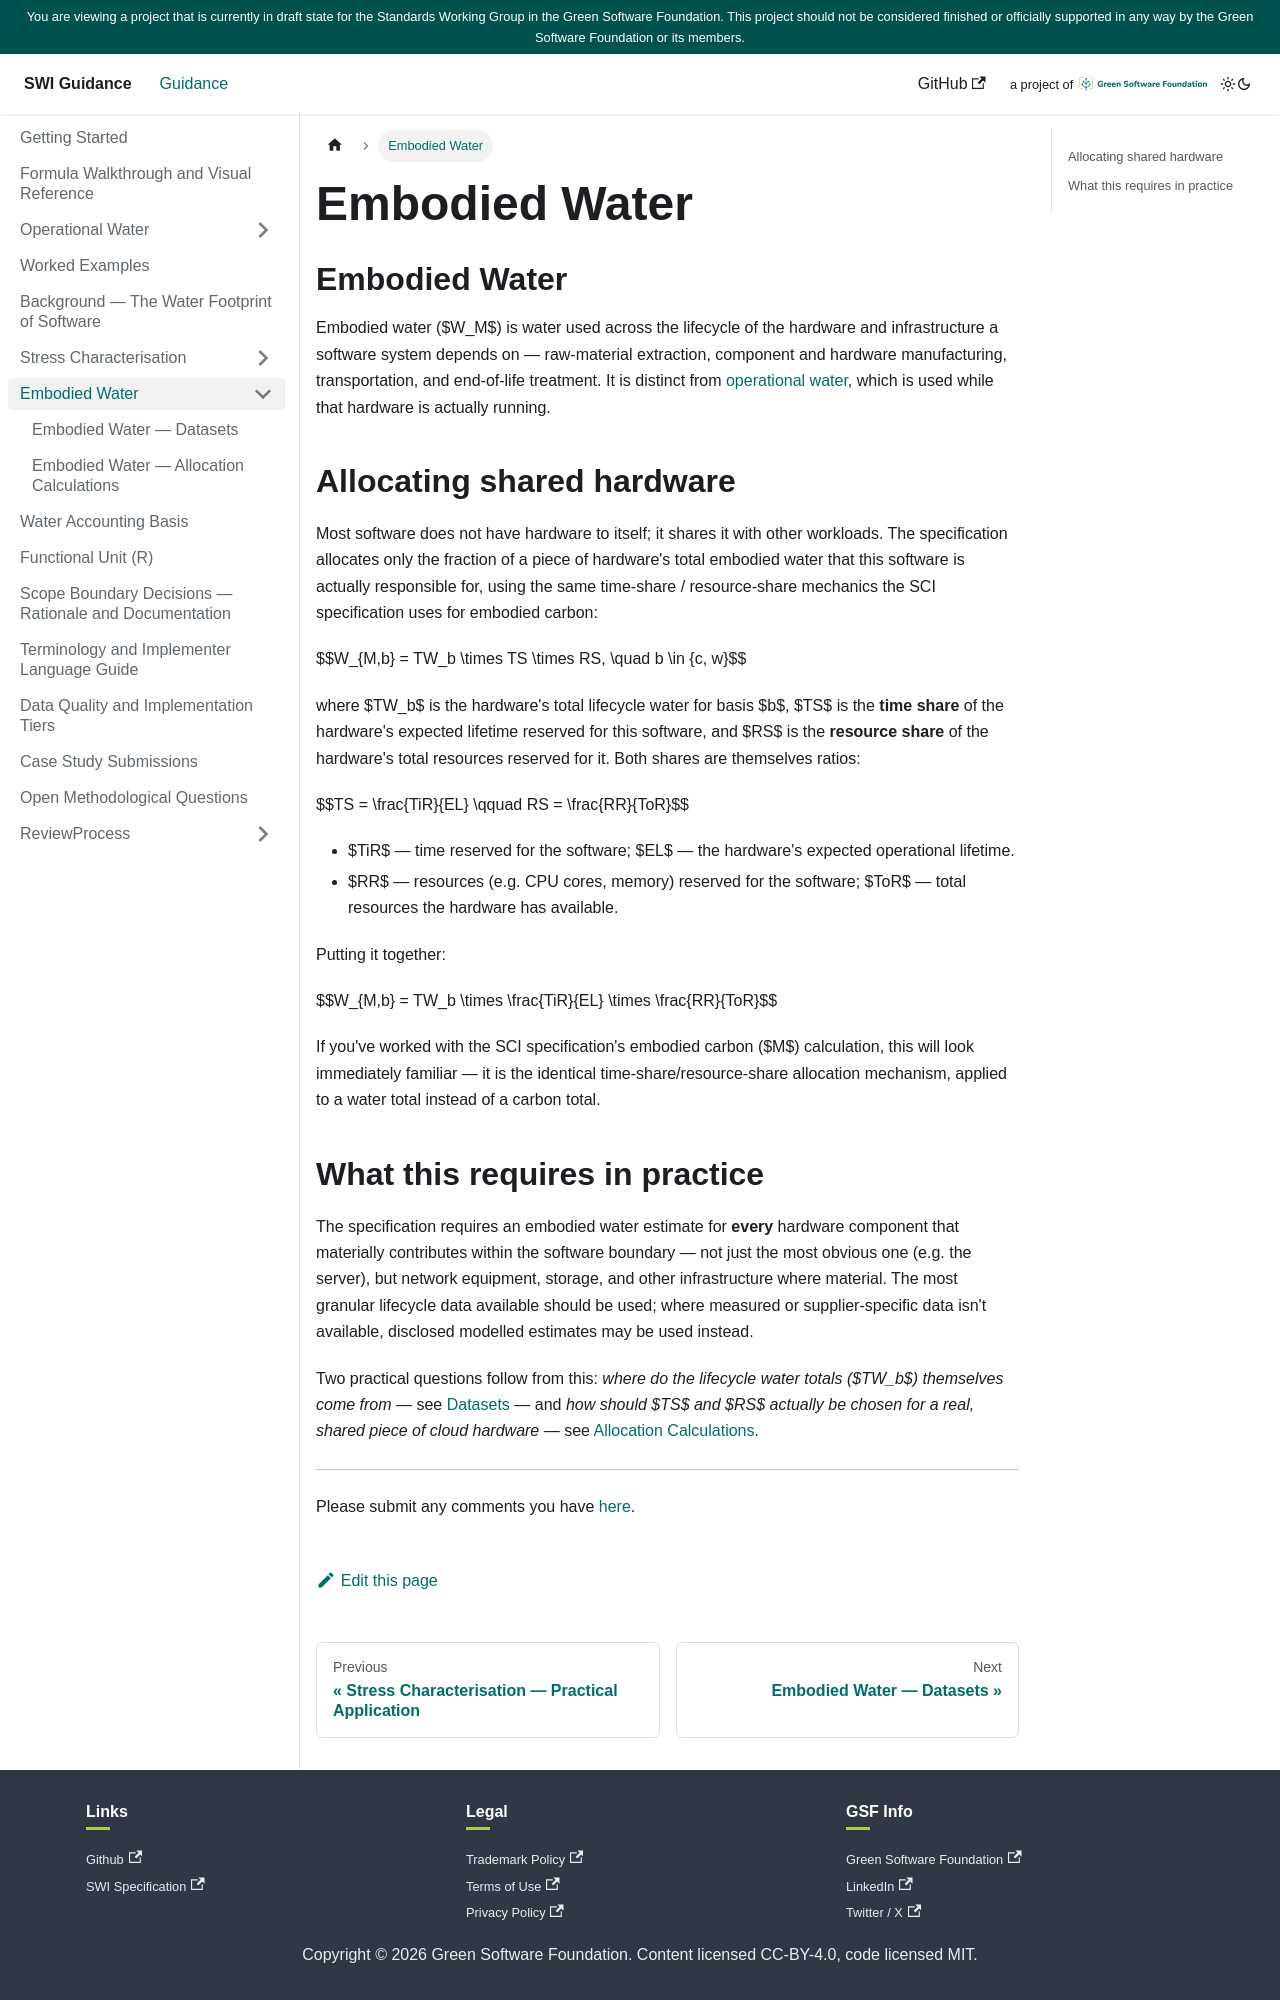

repository: Green-Software-Foundation/SWI-guide · page: M.html · generator: docusaurus

---
sidebar_position: 9
title: Embodied Water
---

<!--
Grounded in: SWI-Specification.md § Methodology summary → Embodied water.
-->

# Embodied Water

Embodied water ($W_M$) is water used across the lifecycle of the hardware
and infrastructure a software system depends on — raw-material extraction,
component and hardware manufacturing, transportation, and end-of-life
treatment. It is distinct from [operational water](../O/index.md), which
is used while that hardware is actually running.

## Allocating shared hardware

Most software does not have hardware to itself; it shares it with other
workloads. The specification allocates only the fraction of a piece of
hardware's total embodied water that this software is actually responsible
for, using the same time-share / resource-share mechanics the SCI
specification uses for embodied carbon:

$$W_{M,b} = TW_b \times TS \times RS, \quad b \in \{c, w\}$$

where $TW_b$ is the hardware's total lifecycle water for basis $b$, $TS$ is
the **time share** of the hardware's expected lifetime reserved for this
software, and $RS$ is the **resource share** of the hardware's total
resources reserved for it. Both shares are themselves ratios:

$$TS = \frac{TiR}{EL} \qquad RS = \frac{RR}{ToR}$$

- $TiR$ — time reserved for the software; $EL$ — the hardware's expected
  operational lifetime.
- $RR$ — resources (e.g. CPU cores, memory) reserved for the software;
  $ToR$ — total resources the hardware has available.

Putting it together:

$$W_{M,b} = TW_b \times \frac{TiR}{EL} \times \frac{RR}{ToR}$$

If you've worked with the SCI specification's embodied carbon ($M$)
calculation, this will look immediately familiar — it is the identical
time-share/resource-share allocation mechanism, applied to a water total
instead of a carbon total.

## What this requires in practice

The specification requires an embodied water estimate for **every**
hardware component that materially contributes within the software
boundary — not just the most obvious one (e.g. the server), but network
equipment, storage, and other infrastructure where material. The most
granular lifecycle data available should be used; where measured or
supplier-specific data isn't available, disclosed modelled estimates may
be used instead.

Two practical questions follow from this: *where do the lifecycle water
totals ($TW_b$) themselves come from* — see
[Datasets](./Datasets.md) — and *how should $TS$ and $RS$ actually be
chosen for a real, shared piece of cloud hardware* — see
[Allocation Calculations](./AllocationCalculations.md).

---

Please submit any comments you have [here](https://github.com/Green-Software-Foundation/SWI-guide/issues/new?labels=Guidelines+Feedback&title=Feedback%3A+Embodied+Water).
